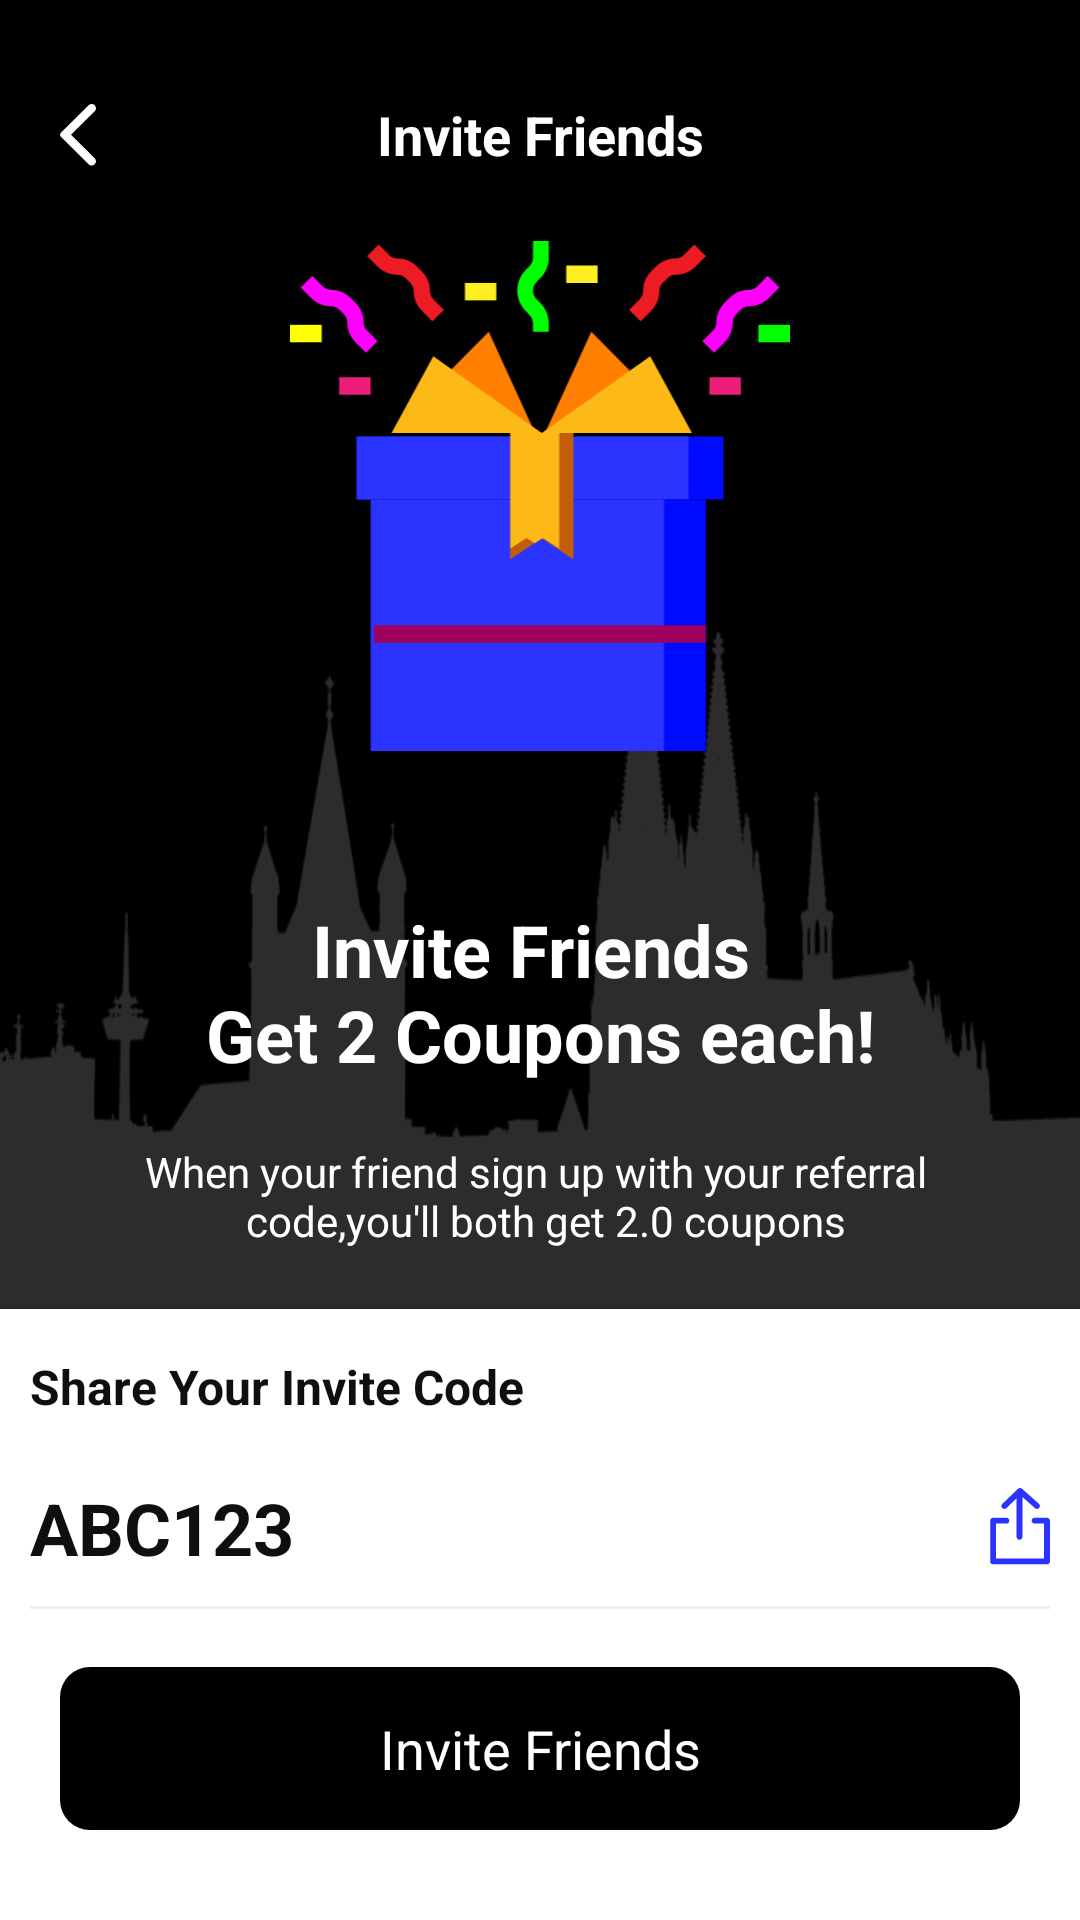

Produce the Android XML layout that renders to this screen, including the resource entries it uses.
<!-- AndroidManifest.xml: activity theme AppTheme.NoActionBar -->
<!-- res/layout/activity_invite_code.xml -->
<?xml version="1.0" encoding="utf-8"?>
<RelativeLayout xmlns:android="http://schemas.android.com/apk/res/android"
    xmlns:app="http://schemas.android.com/apk/res-auto"
    xmlns:tools="http://schemas.android.com/tools"
    android:layout_width="match_parent"
    android:layout_height="match_parent"
    android:background="@color/colorBlack"
    tools:context=".invitefriend.InviteCodeActivity">

    <LinearLayout
        android:layout_width="match_parent"
        android:layout_height="match_parent"
        android:background="@color/colorBlack"
        android:orientation="vertical">

        <RelativeLayout
            android:layout_width="match_parent"
            android:orientation="vertical"
            android:layout_height="0dp"
            android:layout_weight="7.5">
            <FrameLayout
                android:layout_width="wrap_content"
                android:layout_height="230dp"
                android:layout_alignParentBottom="true"
                android:background="@drawable/city_building"
                android:layout_gravity="bottom"/>
            <LinearLayout
                android:id="@+id/lllogo"
                android:layout_width="match_parent"
                android:layout_height="wrap_content"
                android:layout_alignParentBottom="true"
                android:layout_marginBottom="@dimen/Margin20dp"
                android:gravity="center"
                android:layout_gravity="center"
                android:orientation="vertical">

                <ImageView
                    android:id="@+id/tvTitle"
                    android:layout_width="@dimen/m170dp"
                    android:layout_height="@dimen/m170dp"
                    android:src="@drawable/ic_invite"
                    android:layout_gravity="center"/>
                <TextView
                    android:layout_width="match_parent"
                    android:layout_height="wrap_content"
                    android:layout_marginTop="@dimen/m50dp"
                    android:text="@string/invite_friends_get_2_coupons_each"
                    android:gravity="center"
                    android:textSize="@dimen/s24sp"
                    android:textStyle="bold"
                    android:textColor="@color/colorWhite" />
                <TextView
                    android:layout_width="match_parent"
                    android:layout_height="wrap_content"
                    android:layout_marginTop="@dimen/m20dp"
                    android:text="@string/when_your_friend_sign_up_with_your_referral_code_you_ll_both_get_2_0_coupons"
                    android:gravity="center"
                    android:textSize="@dimen/s14sp"
                    android:textColor="@color/colorWhite" />
            </LinearLayout>

        </RelativeLayout>

        <LinearLayout
            android:layout_width="match_parent"
            android:layout_height="0dp"
            android:layout_weight="3.5"
            android:scaleType="fitXY"
            android:orientation="vertical"
            android:background="@color/colorWhite">
            <TextView
                android:layout_width="match_parent"
                android:layout_height="wrap_content"
                android:textColor="@color/colorfontBlack"
                android:layout_marginLeft="@dimen/m10dp"
                android:layout_marginBottom="@dimen/m10dp"
                android:layout_marginTop="@dimen/m15dp"
                android:textStyle="bold"
                android:textSize="@dimen/s16sp"
                android:text="Share Your Invite Code"/>
            <TextView
                android:layout_width="match_parent"
                android:layout_height="wrap_content"
                android:textColor="@color/colorfontBlack"
                android:layout_margin="@dimen/m10dp"
                android:drawableRight="@drawable/ic_share_arrow"
                android:textSize="@dimen/s24sp"
                android:textStyle="bold"
                android:text="ABC123"/>
            <View
                android:layout_width="match_parent"
                android:layout_height="@dimen/m1dp"
                android:layout_marginLeft="@dimen/m10dp"
                android:layout_marginRight="@dimen/m10dp"
                android:background="@color/colorView"/>
        </LinearLayout>

    </LinearLayout>
    <LinearLayout
        android:layout_width="match_parent"
        android:layout_height="match_parent"
        android:gravity="center"
        android:orientation="vertical">
        <androidx.core.widget.NestedScrollView
            android:layout_width="match_parent"
            android:layout_height="wrap_content"
            android:layout_gravity="center">


        </androidx.core.widget.NestedScrollView>
    </LinearLayout>

    <RelativeLayout
        android:id="@+id/ll_wallet"
        android:layout_width="match_parent"
        android:layout_height="wrap_content"
        android:layout_margin="@dimen/Margin20dp"
        android:layout_gravity="center_vertical"
        android:orientation="horizontal">
        <ImageView
            android:id="@+id/ivBack"
            android:layout_width="wrap_content"
            android:layout_height="@dimen/m50dp"
            android:src="@drawable/ic_left_arrow" />

        <TextView
            android:layout_width="match_parent"
            android:layout_height="@dimen/m50dp"
            android:text="Invite Friends"
            android:gravity="center"
            android:textSize="@dimen/s18sp"
            android:textStyle="bold"
            android:textColor="@color/colorWhite" />



    </RelativeLayout>




    <TextView
        android:id="@+id/tvTerms"
        android:layout_width="match_parent"
        android:layout_height="wrap_content"
        android:textColor="@color/colorWhite"
        android:layout_alignParentBottom="true"
        android:layout_marginBottom="@dimen/m30dp"
        android:layout_marginRight="@dimen/m20dp"
        android:layout_marginLeft="@dimen/m20dp"
        android:padding="@dimen/Margin15dp"
        android:gravity="center"
        android:textSize="@dimen/s18sp"
        android:background="@drawable/signin_btn_grad"
        android:text="@string/invite_friends"/>

</RelativeLayout>
<!-- resources referenced by this layout -->
<resources>
  <color name="colorBlack">#000000</color>
  <color name="colorView">#EEEDF1</color>
  <color name="colorWhite">#FFFFFF</color>
  <color name="colorfontBlack">#100f0f</color>
  <dimen name="Margin15dp">15dp</dimen>
  <dimen name="Margin20dp">20dp</dimen>
  <dimen name="m10dp">10dp</dimen>
  <dimen name="m15dp">15dp</dimen>
  <dimen name="m170dp">170dp</dimen>
  <dimen name="m1dp">1dp</dimen>
  <dimen name="m20dp">20dp</dimen>
  <dimen name="m30dp">30dp</dimen>
  <dimen name="m50dp">50dp</dimen>
  <dimen name="s14sp">14sp</dimen>
  <dimen name="s16sp">16sp</dimen>
  <dimen name="s18sp">18sp</dimen>
  <dimen name="s24sp">24sp</dimen>
  <!-- drawable ic_left_arrow (drawable) -->
  <?xml version="1.0" encoding="utf-8"?>
  <vector xmlns:android="http://schemas.android.com/apk/res/android"
      android:viewportWidth="12"
      android:viewportHeight="21"
      android:width="12dp"
      android:height="21dp">
      <group
          android:translateX="-16"
          android:translateY="-58">
          <path
              android:pathData="M25.537135 78.082667l-9.244983 -9.136863c-0.389536 -0.384615 -0.389536 -1.005994 0 -1.391608l9.244983 -9.136863c0.56233 -0.556444 1.477239 -0.556444 2.040568 0 0.56233 0.556443 0.56233 1.45954 0 2.015984l-7.908575 7.817183 7.908575 7.815184c0.56233 0.557443 0.56233 1.46054 0 2.016983 -0.563329 0.556444 -1.478238 0.556444 -2.040568 0"
              android:fillColor="#ffffff" />
      </group>
  </vector>
  <!-- drawable signin_btn_grad (drawable) -->
  <?xml version="1.0" encoding="utf-8"?>
  <shape xmlns:android="http://schemas.android.com/apk/res/android"
      android:shape="rectangle">
      <corners android:radius="10dp" />
      <solid android:color="@color/colorBlack"/>
  </shape>
  <string name="invite_friends">Invite Friends</string>
  <string name="invite_friends_get_2_coupons_each">Invite Friends \nGet 2 Coupons each!</string>
  <string name="when_your_friend_sign_up_with_your_referral_code_you_ll_both_get_2_0_coupons">When your friend sign up with your referral \n code,you\'ll both get 2.0 coupons</string>
  <style name="AppTheme.NoActionBar">
          <item name="windowActionBar">false</item>
          <item name="windowNoTitle">true</item>
          <item name="android:statusBarColor">@color/colorAccent</item>
          <item name="bottomSheetDialogTheme">@style/AppBottomSheetDialogTheme</item>
          
          
          <item name="android:windowLightStatusBar">false</item>
      </style>
  <color name="colorAccent">#fed902</color>
  <style name="AppBottomSheetDialogTheme" parent="Theme.Design.Light.BottomSheetDialog">
          <item name="bottomSheetStyle">@style/AppModalStyle</item>
      </style>
  <style name="AppModalStyle" parent="Widget.Design.BottomSheet.Modal">
          <item name="android:background">@drawable/bg_bottom</item>
      </style>
  <!-- drawable bg_bottom (drawable) -->
  <?xml version="1.0" encoding="utf-8"?>
  <shape xmlns:android="http://schemas.android.com/apk/res/android"
      android:shape="rectangle">
      <corners android:topLeftRadius="@dimen/m20dp" android:topRightRadius="@dimen/m20dp" />
      <solid android:color="@color/colorWhite"/>
     
  </shape>
</resources>
